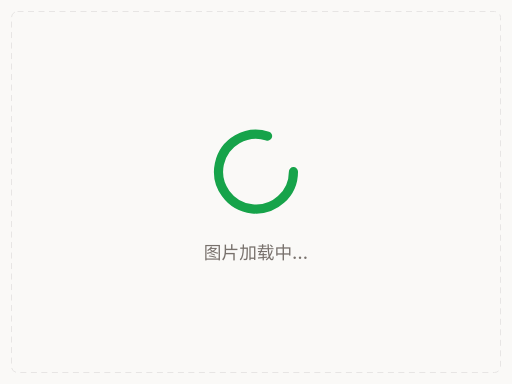
t = 0.00 s
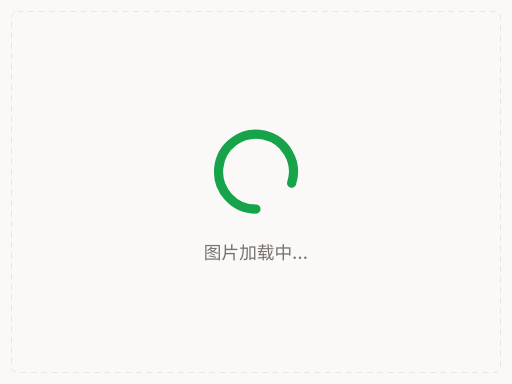
t = 0.25 s
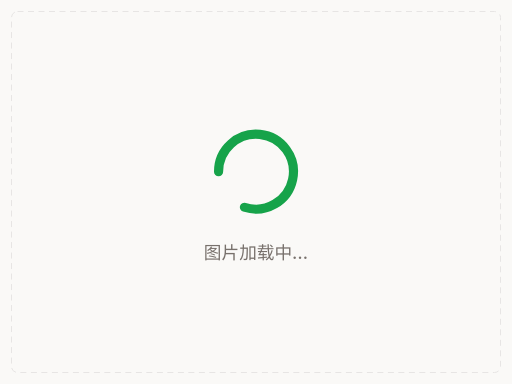
t = 0.50 s
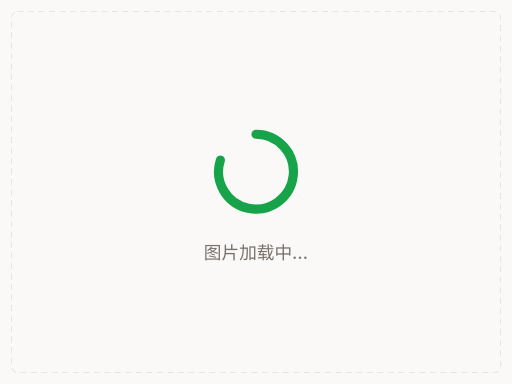
t = 0.75 s

The animated SVG that drew these frames (rendered in a browser with its animation timeline set to each time). Animation: 1 SMIL element (animateTransform=1); one cycle of 1.00 s, repeats indefinitely.

<?xml version="1.0" encoding="UTF-8"?>
<svg xmlns="http://www.w3.org/2000/svg" width="1024" height="768" viewBox="0 0 1024 768">
  <rect width="1024" height="768" fill="#faf9f7"/>
  <rect x="23" y="23" width="978" height="722" rx="12" fill="none" stroke="#e7e5e4" stroke-width="2" stroke-dasharray="12 9"/>
  <g transform="translate(512,343.296) scale(8.32) translate(-12,-12)" fill="none" stroke="#16a34a" stroke-width="2.2" stroke-linecap="round" stroke-linejoin="round"><g><path d="M21 12a9 9 0 1 1-6.219-8.56"/><animateTransform attributeName="transform" type="rotate" from="0 12 12" to="360 12 12" dur="1s" repeatCount="indefinite"/></g></g>
  <text x="512" y="518.1849599999999" text-anchor="middle" font-family='-apple-system, BlinkMacSystemFont, "Segoe UI", "PingFang SC", "Hiragino Sans GB", "Microsoft YaHei", "Helvetica Neue", Arial, sans-serif' font-size="35.328" font-weight="500" fill="#78716c">图片加载中…</text>
  
</svg>
